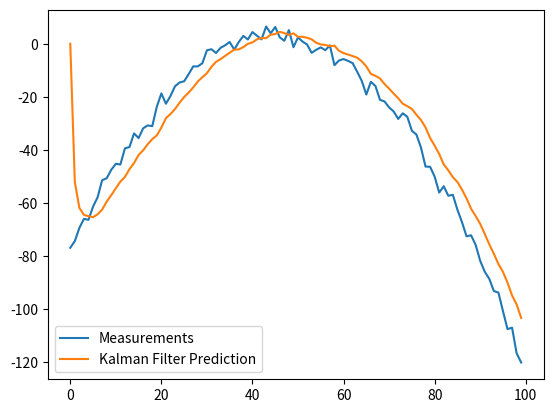

Write Python code to recreate this figure.
"""

Implementation of Kalman filter in 30 lines using Numpy. All notations are same as in Kalman Filter Wikipedia Page.

It is a generic implementation of Kalman Filter,
should work for any system,
provided system dynamics matrices are set up properly.
Included example is the prediction of position, velocity and acceleration based on position measurements.
Synthetic data is generated for the purpose of illustration.

"""

import numpy as np

class KalmanFilter(object):

    def __init__(self, F = None, B = None, H = None, Q = None, R = None, P = None, x0 = None):

        if(F is None or H is None):
            raise ValueError("Set proper system dynamics.")

        self.n = F.shape[1]
        self.m = H.shape[1]

        self.F = F
        self.H = H
        self.B = 0 if B is None else B
        self.Q = np.eye(self.n) if Q is None else Q
        self.R = np.eye(self.n) if R is None else R
        self.P = np.eye(self.n) if P is None else P
        self.x = np.zeros((self.n, 1)) if x0 is None else x0

    def predict(self, u = 0):
        self.x = np.dot(self.F, self.x) + np.dot(self.B, u)
        self.P = np.dot(np.dot(self.F, self.P), self.F.T) + self.Q
        return self.x

    def update(self, z):
        y = z - np.dot(self.H, self.x)
        S = self.R + np.dot(self.H, np.dot(self.P, self.H.T))
        K = np.dot(np.dot(self.P, self.H.T), np.linalg.inv(S))
        self.x = self.x + np.dot(K, y)
        I = np.eye(self.n)
        self.P = np.dot(np.dot(I - np.dot(K, self.H), self.P), (I - np.dot(K, self.H)).T) + np.dot(np.dot(K, self.R), K.T)

def example():

    dt = 1.0 / 600.0
    F = np.array([[1, dt, 0], [0, 1, dt], [0, 0, 1]])
    H = np.array([1, 0, 0]).reshape(1, 3)
    Q = np.array([[0.05, 0.05, 0.0], [0.05, 0.05, 0.0], [0.0, 0.0, 0.0]])
    R = np.array([0.5]).reshape(1, 1)
    x = np.linspace(-10, 10, 100)
    measurements = - (x**2 + 2*x - 2)  + np.random.normal(0, 2, 100)

    kf = KalmanFilter(F = F, H = H, Q = Q, R = R)
    predictions = []

    for z in measurements:
        predictions.append(np.dot(H,  kf.predict())[0])
        kf.update(z)

    import matplotlib.pyplot as plt
    plt.plot(range(len(measurements)), measurements, label = 'Measurements')
    plt.plot(range(len(predictions)), np.array(predictions), label = 'Kalman Filter Prediction')
    plt.legend()
    plt.show()

if __name__ == '__main__':
    example()